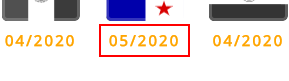
Task: First Test
Workflow: Main

Step 1: click on the paragraph '05/2020'

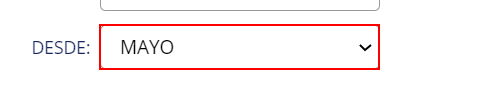
Step 2: select "enero" in the drop-down 'inimon'

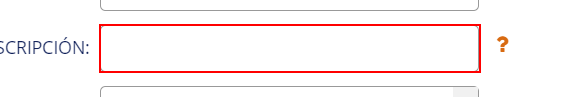
Step 3: Set Text 'Chrome_RenderWidgetHost...' on the text box

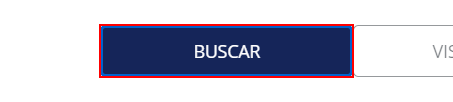
Step 4: click on the button 'search'

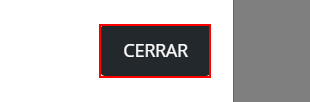
Step 5: click on the button 'modal-btn-close'

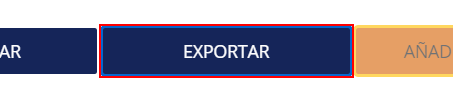
Step 6: click on the button 'export'
